Run: headless pygame with SDL's dummy video driver; simulated clock (each Clock.tick advances the game by its frame time, no real sleeping); random seed 0; keys injected as events and as key.get_pressed() state; no mouse input.
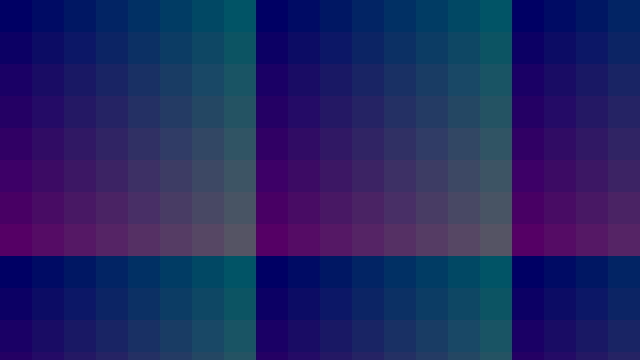
Frame 1 of 4 · flips 1–60 · no input
Frame 2 of 4 · flips 61–180 · tapped SPACE, RETURN · held RIGHT (→), D · screen unchanged from frame 1, image omitted
Frame 3 of 4 · flips 181–300 · held DOWN (↓), S · screen unchanged from frame 2, image omitted
Frame 4 of 4 · flips 301–420 · held LEFT (←), A, UP (↑), W · screen unchanged from frame 3, image omitted

The pygame program that drew these frames:

import pygame
from pygame.locals import *

pygame.init()

pygame.display.set_caption("Chunk System")

screen = pygame.display.set_mode((640,360),SCALED,OPENGL)
clock = pygame.time.Clock()

DELTA_TIME = 0
TILE_SIZE = 32
CHUNK_SIZE = 8

loop = 1
w, h = pygame.display.get_surface().get_size()
# print(w, " ", h)
def draw():
    TILE_COUNT = 0
    for chy in range(2):
        for chx in range(3):
            for idy in range(CHUNK_SIZE):
                for idx in range(CHUNK_SIZE):
                    top_x = TILE_SIZE * idx + chx * TILE_SIZE * CHUNK_SIZE
                    top_y = TILE_SIZE * idy + chy * TILE_SIZE * CHUNK_SIZE
                    if top_x < w or top_y > h:
                        TILE_COUNT += 1
                        pygame.draw.rect(screen, (idy*12,idx*12,100), (top_x,top_y,TILE_SIZE,TILE_SIZE))
    print(TILE_COUNT)
    pygame.display.update()

while loop:
    pressed_keys = pygame.key.get_pressed()

    for event in pygame.event.get():
    	if event.type == pygame.QUIT:
            loop = 0

    
    clock.tick(60) # fps
    DELTA_TIME += 1

    if DELTA_TIME%60 == 1:
        print()
    draw()

pygame.quit()
